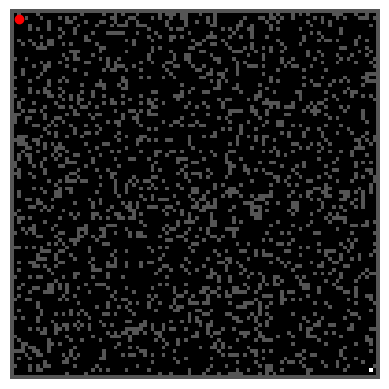

Write Python code to recreate this figure. (Note: this script raises an exception after producing the figure.)
import numpy as np
import matplotlib.pyplot as plt
from typing import List, Callable, Optional


class Maze:
    def __init__(self, shape: tuple = (100, 100), path_prob: float = 0.8):
        self.shape = np.array(shape)
        self.path_prob = path_prob
        self.init_pos = np.array([2, 2])
        self.maze = self._generate()
        self.players: List['Player'] = []

    def _generate(self) -> np.ndarray:
        np.random.seed(1984)
        maze = np.zeros(self.shape)
        maze[np.random.rand(*self.shape) > self.path_prob] = 1
        maze[:, [0, -1]] = 1
        maze[[0, -1], :] = 1
        maze[tuple(self.init_pos)] = 2
        maze[tuple(self.shape - 3)] = 3
        return maze

    def add_player(self, player: 'Player') -> None:
        self.players.append(player)
        player.position = self.init_pos.copy()
        player.maze_update(self.maze)

    def update_players(self) -> None:
        for player in self.players:
            player.update_position(self.maze)

    def save_as_image(self, step: int, output_dir: str) -> None:
        plt.imshow(self.maze, cmap='gray')
        for player in self.players:
            plt.plot(player.position[1], player.position[0], 'ro')
        plt.axis('off')
        filename = f"{output_dir}/maze_step_{step:03d}.png"
        plt.savefig(filename, bbox_inches='tight')
        plt.close()


class Player:
    def __init__(self):
        self.position: Optional[np.ndarray] = None

    def maze_update(self, maze: np.ndarray) -> None:
        pass  # Placeholder for internal state logic

    def update_position(self, maze: np.ndarray) -> None:
        pass  # Placeholder for movement logic


class AStarSolver:
    def __init__(self, heuristic: Callable[[np.ndarray, np.ndarray], float]):
        self.heuristic = heuristic
        b = np.sqrt(2)
        self.dist = np.array([[b, 1, b],
                              [1, 0, 1],
                              [b, 1, b]])
        self.open = []

    def solve(self, maze: np.ndarray, start: np.ndarray, goal: np.ndarray):
        def h(pos): return self.heuristic(pos, goal)
        self.open.append((h(start), start))
        # TODO: Implement full A* logic
        pass


def manhattan(p1: np.ndarray, p2: np.ndarray) -> float:
    return float(np.sum(np.abs(p1 - p2)))


def main():
    maze = Maze()
    player = Player()
    maze.add_player(player)

    solver = AStarSolver(heuristic=manhattan)
    solver.solve(maze.maze, maze.init_pos, maze.shape - 3)

    maze.save_as_image(step=0, output_dir="outputs")


if __name__ == "__main__":
    main()
